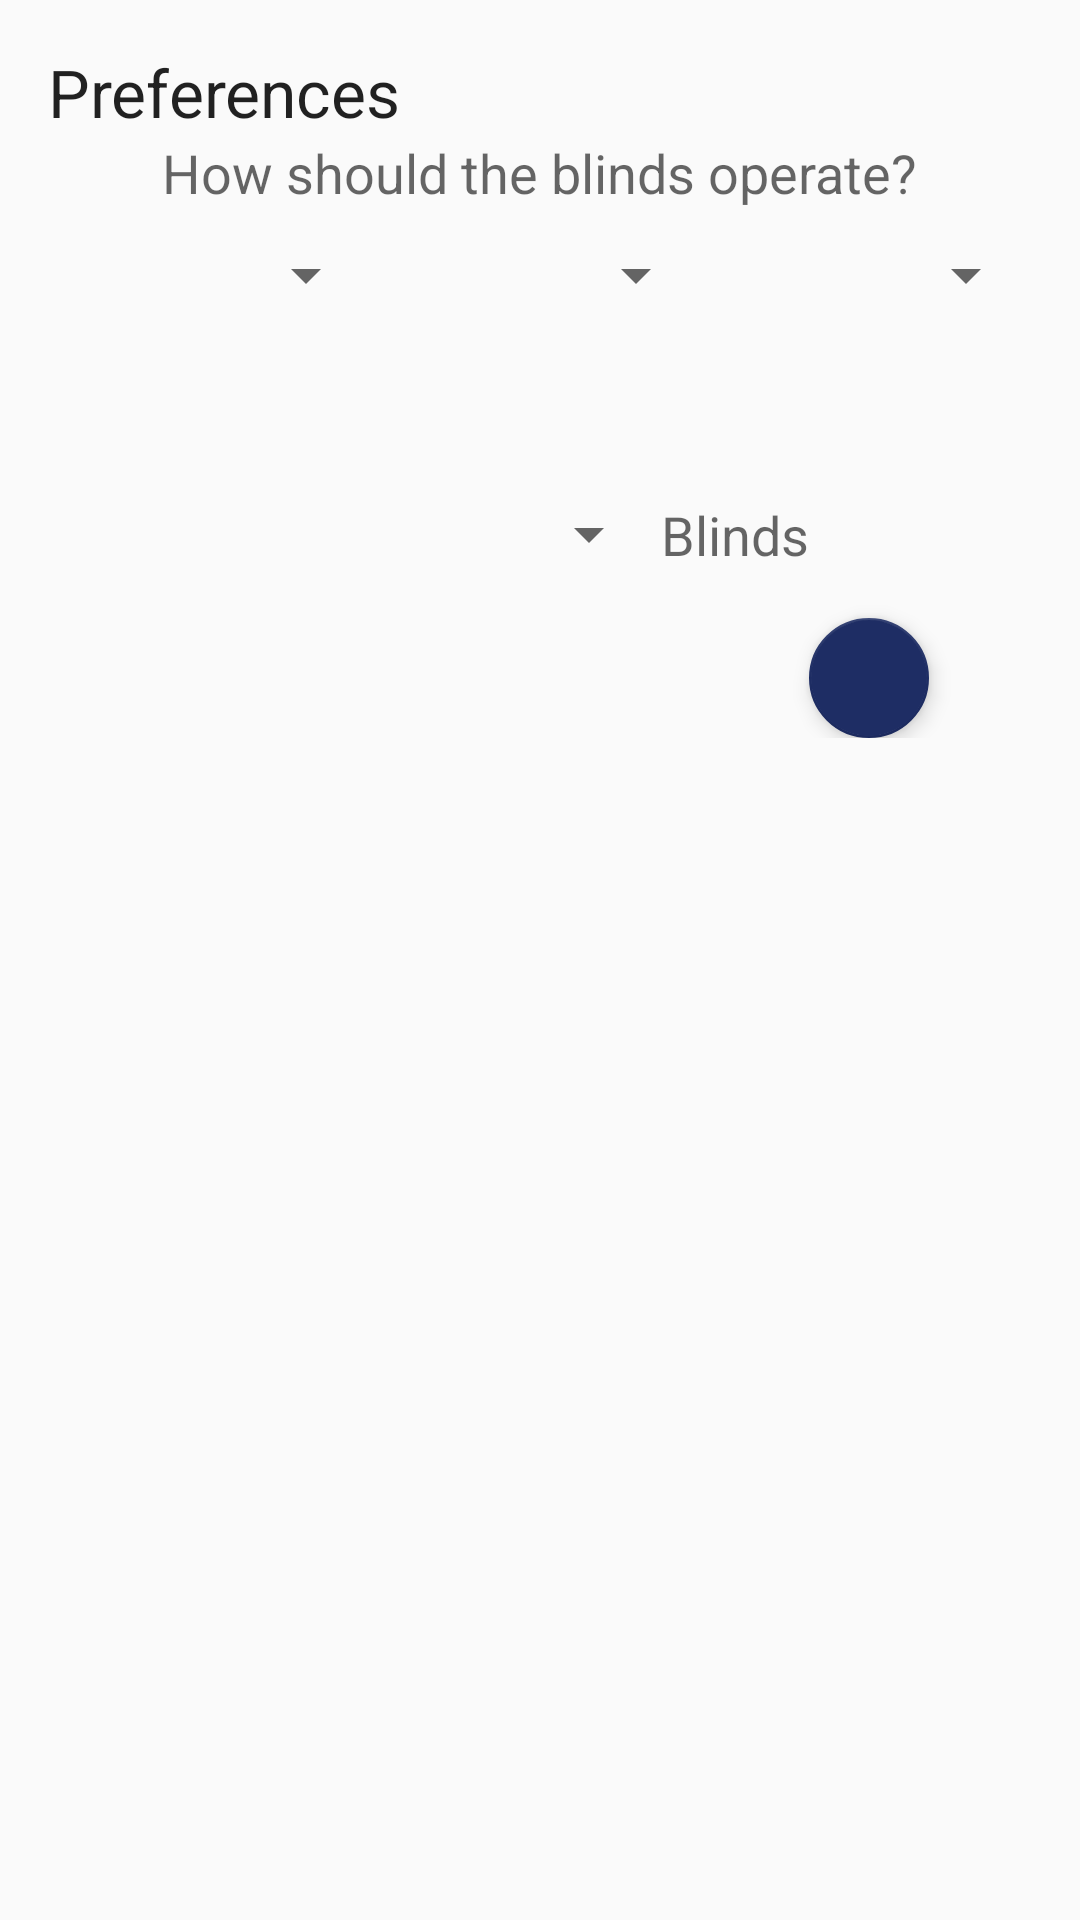

Reconstruct the res/layout file that produces this screen, plus the resources it refers to.
<!-- AndroidManifest.xml: application theme AppTheme -->
<!-- res/layout/activity_preferences.xml -->
<RelativeLayout xmlns:android="http://schemas.android.com/apk/res/android"
    xmlns:tools="http://schemas.android.com/tools"
    android:layout_width="match_parent"
    android:layout_height="match_parent"
    xmlns:app="http://schemas.android.com/apk/res-auto"
    android:paddingLeft="@dimen/activity_horizontal_margin"
    android:paddingRight="@dimen/activity_horizontal_margin"
    android:paddingTop="@dimen/activity_vertical_margin"
    android:paddingBottom="@dimen/activity_vertical_margin"
    tools:context=".Preferences">

    <LinearLayout
        android:orientation="vertical"
        android:layout_width="match_parent"
        android:layout_height="match_parent">

        <LinearLayout
            android:orientation="vertical"
            android:layout_width="match_parent"
            android:layout_height="150dp"
            android:id="@+id/setPrefLayout">

            <TextView
                android:layout_width="wrap_content"
                android:layout_height="wrap_content"
                android:textAppearance="?android:attr/textAppearanceLarge"
                android:text="Preferences"
                android:id="@+id/prefHeading" />

            <TextView
                android:layout_width="wrap_content"
                android:layout_height="wrap_content"
                android:textAppearance="?android:attr/textAppearanceMedium"
                android:text="How should the blinds operate?"
                android:id="@+id/prefContent"
                android:layout_gravity="center_horizontal" />

            <LinearLayout
                android:orientation="horizontal"
                android:layout_width="match_parent"
                android:layout_height="wrap_content"
                android:layout_gravity="center_horizontal"
                android:layout_marginTop="10dp"
                android:id="@+id/addRulesLayout">

                <LinearLayout
                    android:orientation="vertical"
                    android:layout_width="wrap_content"
                    android:layout_height="match_parent">
                    
                        
                        
                        
                        
                        
                        

                    <Spinner
                        android:layout_width="110dp"
                        android:layout_height="wrap_content"
                        android:id="@+id/temperatureSpin"
                        android:layout_below="@+id/tempLabel"
                        android:layout_gravity="center_vertical"/>
                </LinearLayout>

                <LinearLayout
                    android:orientation="vertical"
                    android:layout_width="wrap_content"
                    android:layout_height="match_parent">


                    <Spinner
                        android:layout_width="110dp"
                        android:layout_height="wrap_content"
                        android:id="@+id/conjunctionSpin"
                        android:layout_gravity="center_vertical" />



                </LinearLayout>

                <LinearLayout
                    android:orientation="vertical"
                    android:layout_width="wrap_content"
                    android:layout_height="match_parent">
                    
                        
                        
                        
                        
                        
                        

                    <Spinner
                        android:layout_width="110dp"
                        android:layout_height="wrap_content"
                        android:id="@+id/ambientSpin"
                        android:layout_below="@+id/ambientLabel"
                        android:layout_gravity="center_vertical"/>

                </LinearLayout>



            </LinearLayout>


        </LinearLayout>

        <LinearLayout
            android:orientation="horizontal"
            android:layout_width="match_parent"
            android:layout_height="80dp"
            android:gravity="center_horizontal"
            android:longClickable="false"
            android:clickable="false">

                
                    
                    
                    
                    
                    
                    

            <Spinner
                android:layout_width="170dp"
                android:layout_height="wrap_content"
                android:id="@+id/resultSpin"
                android:layout_gravity="center_horizontal" />

            <TextView
                android:layout_width="wrap_content"
                android:layout_height="wrap_content"
                android:textAppearance="?android:attr/textAppearanceMedium"
                android:text="Blinds"
                android:id="@+id/conjunctLabel"
                />


            <android.support.design.widget.FloatingActionButton
                android:id="@+id/myFAB"
                android:layout_width="wrap_content"
                android:layout_height="wrap_content"
                android:layout_gravity="bottom|right"
                android:src="@drawable/enter"
                app:pressedTranslationZ="12dp"
                app:rippleColor="@android:color/transparent"
                app:backgroundTint="#1E2D64"
                app:elevation="4dp"
                app:fabSize="mini"
                android:clickable="true"
                android:longClickable="true"
                android:onClick="onAddRule" />

        </LinearLayout>


        <android.support.v7.widget.RecyclerView
            android:id="@+id/cardList"
            android:layout_width="match_parent"
            android:layout_height="0dp"
            android:layout_weight="1"
            android:layout_marginTop="10dp"/>

        <LinearLayout
            android:orientation="horizontal"
            android:layout_width="match_parent"
            android:layout_height="40dp"
            android:gravity="right">
            <ImageView
                android:layout_width="wrap_content"
                android:layout_height="wrap_content"
                android:id="@+id/deletetv"
                android:clickable="true"
                android:src="@drawable/delete"
                android:enabled="true"
                android:longClickable="true"
                android:onClick="ondeleteRule" />
        </LinearLayout>

    </LinearLayout>

</RelativeLayout>
<!-- resources referenced by this layout -->
<resources>
  <dimen name="activity_horizontal_margin">16dp</dimen>
  <dimen name="activity_vertical_margin">16dp</dimen>
  <style name="AppTheme" parent="Theme.AppCompat.Light.DarkActionBar">
          
      </style>
</resources>
